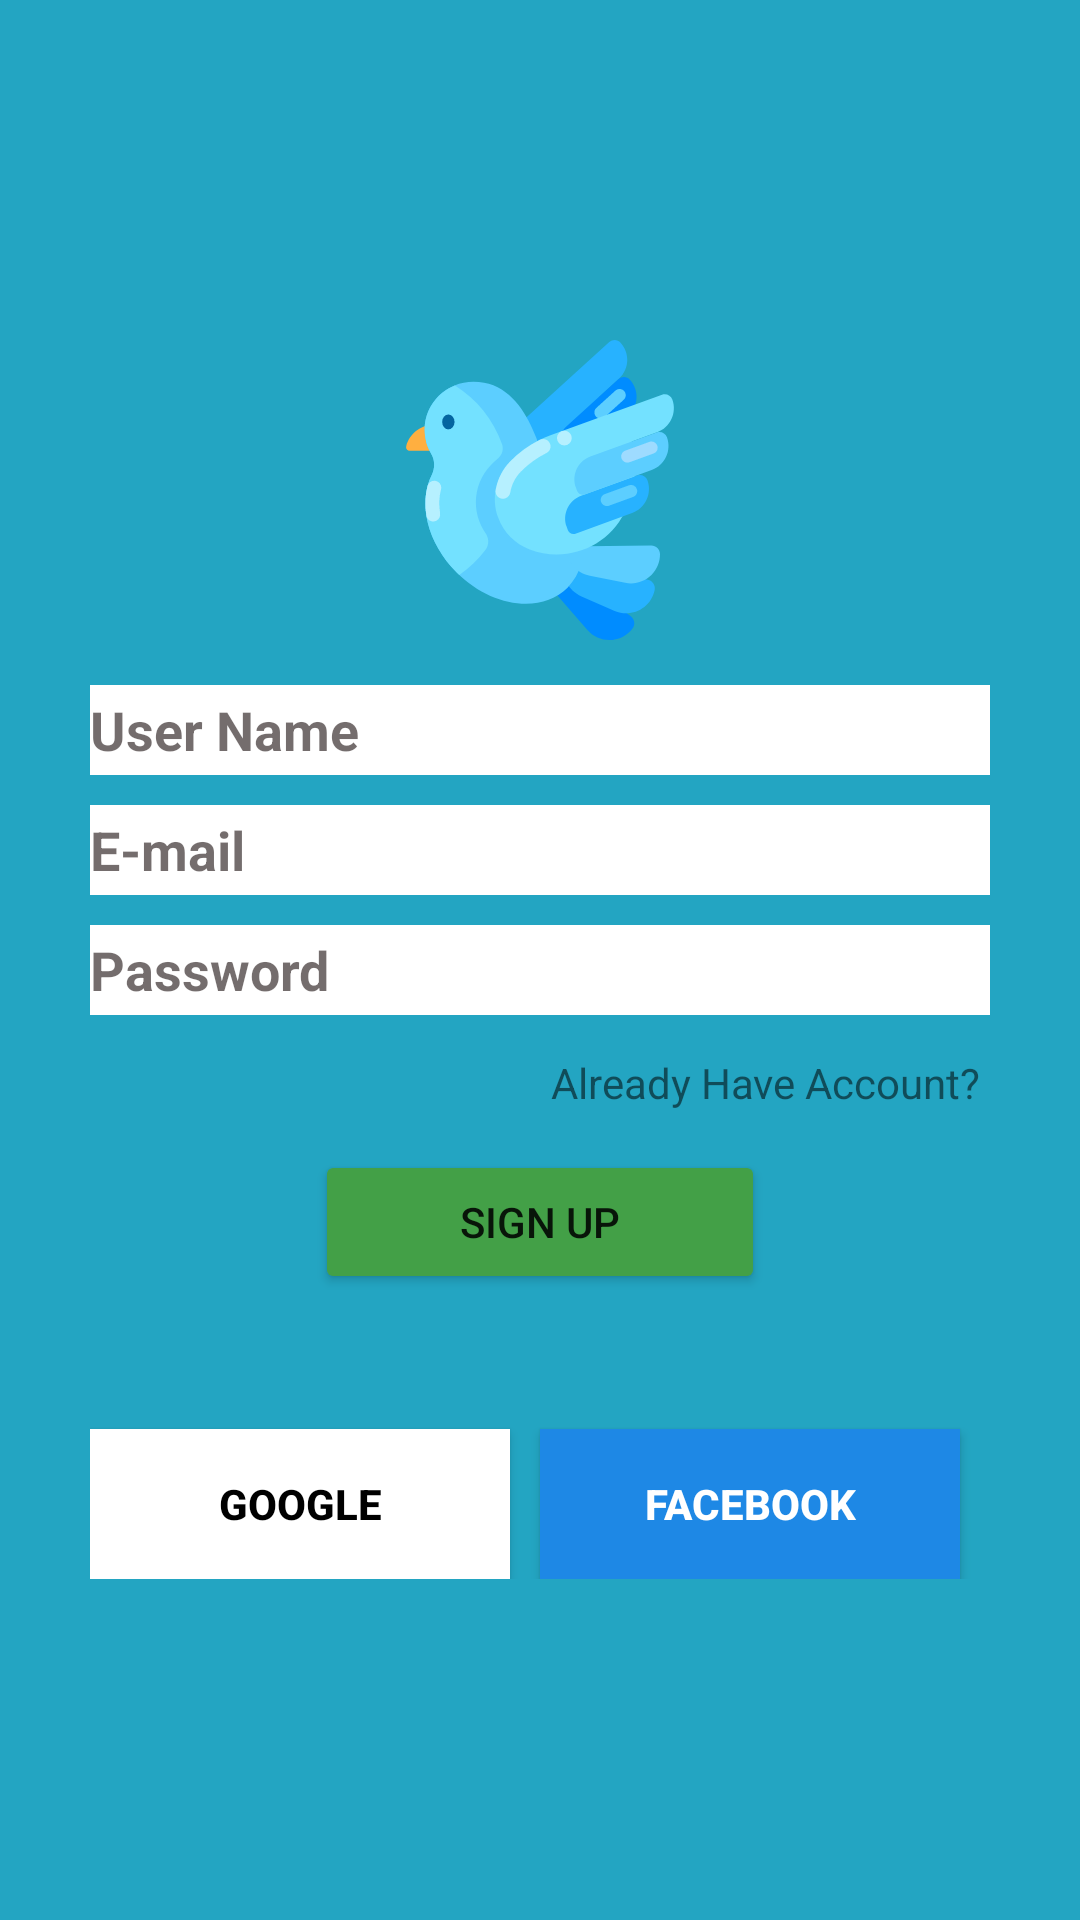

Reconstruct the res/layout file that produces this screen, plus the resources it refers to.
<!-- AndroidManifest.xml: application theme Theme.Massage -->
<!-- res/layout/activity_sign_up.xml -->
<?xml version="1.0" encoding="utf-8"?>
<LinearLayout xmlns:android="http://schemas.android.com/apk/res/android"
    xmlns:app="http://schemas.android.com/apk/res-auto"
    xmlns:tools="http://schemas.android.com/tools"
    android:layout_width="match_parent"
    android:layout_height="match_parent"
    android:background="@color/colorPrimaryDark"
    android:gravity="center"
    android:orientation="vertical"
    tools:context="com.example.massage.SignUpActivity">

    <LinearLayout
        android:layout_width="match_parent"
        android:layout_height="wrap_content"
        android:layout_marginStart="30dp"
        android:layout_marginLeft="30dp"
        android:layout_marginEnd="30dp"
        android:layout_marginRight="30dp"
        android:gravity="center_horizontal"
        android:orientation="vertical">

        <ImageView
            android:id="@+id/imageView"
            android:layout_width="100dp"
            android:layout_height="100dp"
            app:srcCompat="@drawable/ic_dove"
            tools:ignore="VectorDrawableCompat"
            />

        <EditText
            android:id="@+id/etuserName"
            android:layout_width="match_parent"
            android:layout_height="30dp"
            android:layout_marginTop="15dp"
            android:layout_marginBottom="10dp"
            android:background="#FFFFFF"
            android:drawablePadding="9dp"
            android:ems="10"
            android:hint="User Name"
            android:inputType="textPersonName"
            android:textColor="#000000"
            android:textColorHint="#A6291F1F"
            android:textStyle="bold" />

        <EditText
            android:id="@+id/etemail"
            android:layout_width="match_parent"
            android:layout_height="30dp"
            android:layout_marginBottom="10dp"
            android:background="#FFFFFF"
            android:drawablePadding="9dp"
            android:ems="10"
            android:hint="E-mail"
            android:inputType="textEmailAddress"
            android:textColor="#000000"
            android:textColorHint="#A6291F1F"
            android:textStyle="bold" />

        <EditText
            android:id="@+id/etPassword"
            android:layout_width="match_parent"
            android:layout_height="30dp"
            android:background="#FFFFFF"
            android:drawablePadding="9dp"
            android:ems="10"
            android:hint="Password"
            android:inputType="textPassword"
            android:textColor="#000000"
            android:textColorHint="#A6291F1F"
            android:textStyle="bold" />

        <TextView
            android:id="@+id/tv_alrdyhvac"
            android:layout_width="wrap_content"
            android:layout_height="wrap_content"
            android:layout_gravity="right"
            android:layout_marginTop="10dp"
            android:padding="3dp"
            android:text="Already Have Account?" />

        <Button
            android:id="@+id/btnsignup"
            android:layout_width="150dp"
            android:layout_height="wrap_content"
            android:layout_marginTop="10dp"
            android:text="Sign Up"
            app:backgroundTint="#43A047"
            app:cornerRadius="6dp" />

        <LinearLayout
            android:layout_width="match_parent"
            android:layout_height="match_parent"
            android:layout_marginTop="20dp"
            android:orientation="horizontal">

            <Button
                android:id="@+id/btngoogle"
                android:layout_width="110dp"
                android:layout_height="50dp"
                android:layout_marginTop="25dp"
                android:layout_marginEnd="10dp"
                android:layout_marginRight="10dp"
                android:layout_weight="1"
                android:background="#FFFFFF"
                android:drawableLeft="@drawable/ic_search"
                android:padding="10dp"
                android:text="GOOGLE"
                android:textColor="#000000"
                android:textStyle="bold"
                app:backgroundTint="#FFFFFF"
                app:cornerRadius="6dp" />

            <Button
                android:id="@+id/btnfb"
                android:layout_width="110dp"
                android:layout_height="50dp"
                android:layout_marginTop="25dp"
                android:layout_marginEnd="10dp"
                android:layout_marginRight="10dp"
                android:layout_weight="1"
                android:background="@color/fb_color"
                android:drawableLeft="@drawable/ic_facebook"
                android:padding="10dp"
                android:text="FACEBOOK"
                android:textColor="@color/white"
                android:textStyle="bold"
                app:backgroundTint="#1E88E5"
                app:cornerRadius="6dp" />
        </LinearLayout>

    </LinearLayout>

</LinearLayout>
<!-- resources referenced by this layout -->
<resources>
  <color name="colorPrimaryDark">#23A5C2</color>
  <color name="fb_color">#3c5793</color>
  <color name="white">#FFFFFFFF</color>
  <!-- drawable ic_dove: vector/xml drawable (drawable, 5885 chars, omitted) -->
  <style name="Theme.Massage" parent="Theme.MaterialComponents.DayNight.DarkActionBar">
          
          <item name="colorPrimary">@color/purple_500</item>
          <item name="colorPrimaryVariant">@color/purple_700</item>
          <item name="colorOnPrimary">@color/white</item>
          
          <item name="colorSecondary">@color/teal_200</item>
          <item name="colorSecondaryVariant">@color/teal_700</item>
          <item name="colorOnSecondary">@color/black</item>
          
          <item name="android:statusBarColor" tools:targetApi="l">?attr/colorPrimaryVariant</item>
          
      </style>
  <color name="purple_500">#FF6200EE</color>
  <color name="purple_700">#FF3700B3</color>
  <color name="teal_200">#FF03DAC5</color>
  <color name="teal_700">#FF018786</color>
  <color name="black">#FF000000</color>
</resources>
